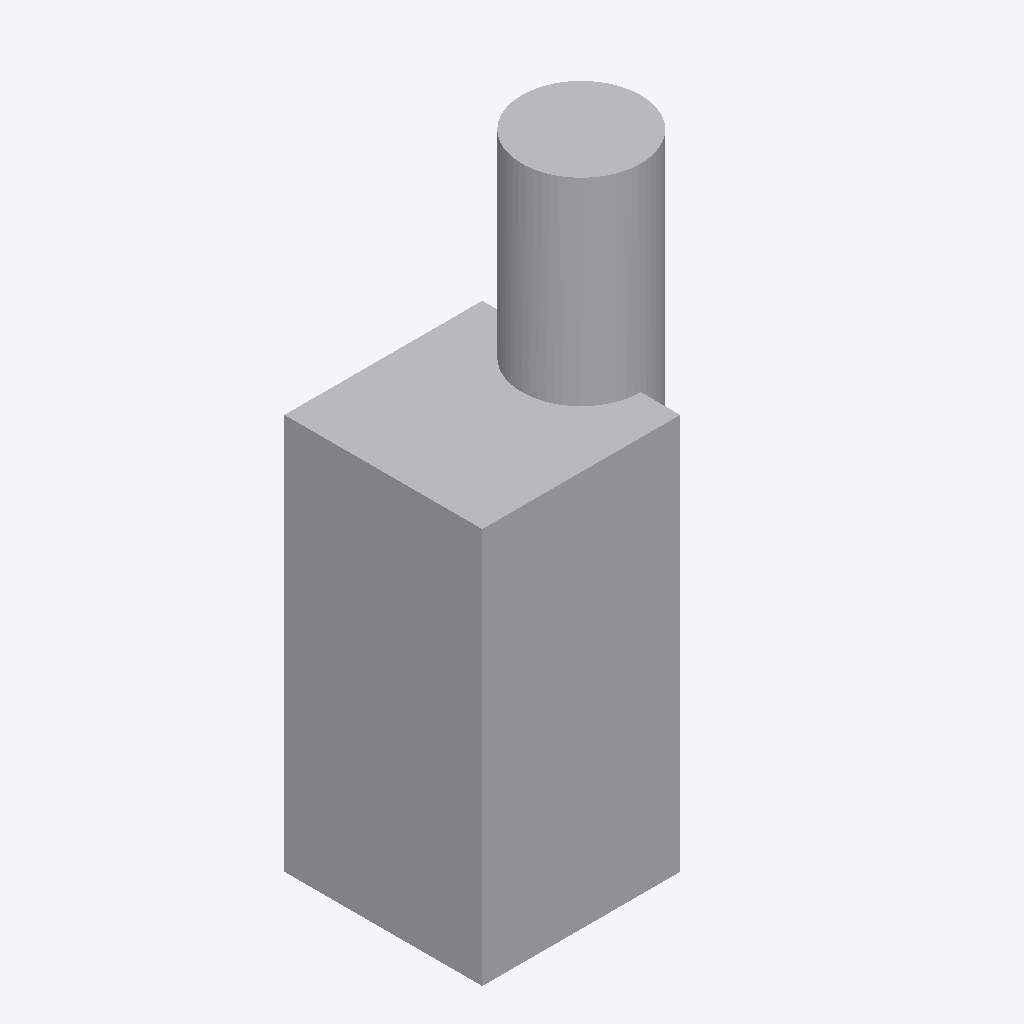
Isometric view of an IFC building model (IFC-SPF (STEP), schema IFC2X3, length unit metre), seen from the south-west, elements coloured by IFC class: 1 other element (light grey).
Extent 1.3 m × 1.0 m × 3.0 m (x, y, z). Storeys (1): Floor at 0.00 m. Elements (1): 1 IfcBuildingElementProxy.

HEADER;
FILE_DESCRIPTION(('ViewDefinition [CoordinationView_V2.0]'),'2;1');
FILE_NAME('test.ifc','2026-01-01',(''),(''),'','','');
FILE_SCHEMA(('IFC2X3'));
ENDSEC;
DATA;
#15=IFCPROJECT('BU01',#3,'BoolUnionProject',$,$,$,$,(#14),#8);
#17=IFCSITE('BU02',#3,'Site',$,$,#16,$,$,.ELEMENT.,$,$,$,$,$);
#19=IFCBUILDING('BU04',#3,'Building',$,$,#16,$,$,.ELEMENT.,$,$,$);
#21=IFCBUILDINGSTOREY('BU06',#3,'Floor',$,$,#16,$,$,.ELEMENT.,0.0);
#109=IFCBUILDINGELEMENTPROXY('BU08',#3,'BoolUnionElem',$,$,#16,#108,$,$);
ENDSEC;
